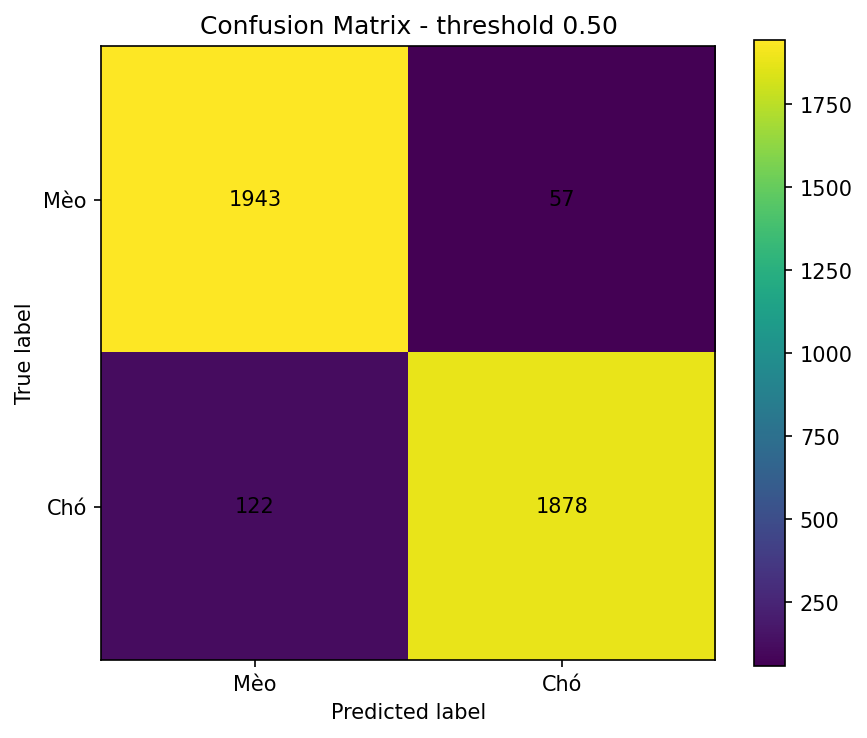

The data file committed next to this chart (first rows):
, cats, dogs
cats, 1943, 57
dogs, 122, 1878
